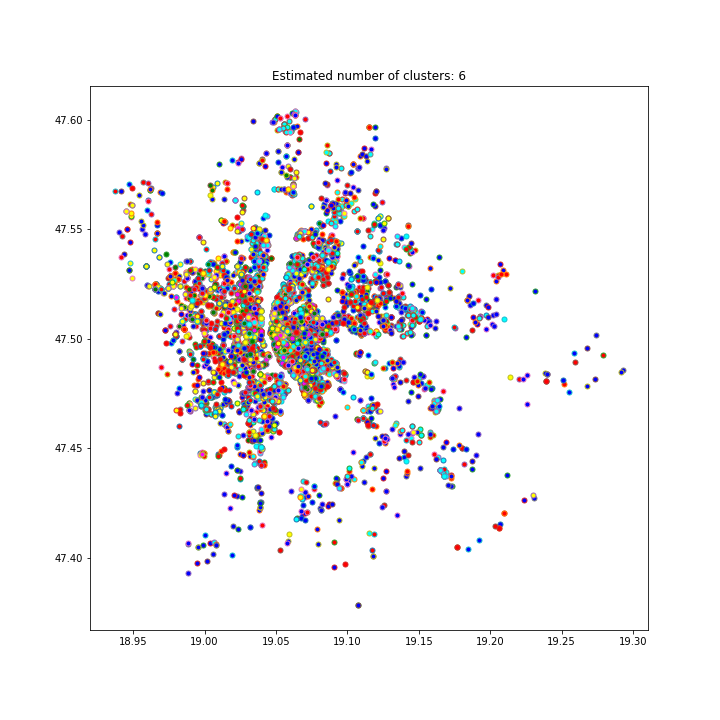

Values plotted in this chart, from the file beside it:
, price_per_sqm, apartment, number_of_whole_rooms, number_of_half_rooms, floor, longitude, latitude, data_index, cluster
0, 11.03, 1, 1.0, 0.0, 1.0, 19.02, 47.5, 0, 2
1, 13.8, 1, 2.0, 0.0, 8.0, 19.08, 47.49, 1, 4
2, 8.755, 1, 2.0, 0.0, 3.0, 19.08, 47.56, 2, 0
3, 11.13, 1, 3.0, 1.0, 1.0, 19.03, 47.52, 3, 2
4, 11.2, 1, 3.0, 0.0, 1.0, 19.06, 47.51, 4, 2
5, 9.146, 1, 3.0, 0.0, 3.0, 19.07, 47.49, 5, 0
7, 10.97, 1, 1.0, 0.0, 0.0, 19.11, 47.52, 7, 2
8, 11.12, 1, 1.0, 1.0, 7.0, 19.05, 47.52, 8, 4
9, 10.73, 1, 2.0, 0.0, 1.0, 19.07, 47.5, 9, 2
10, 9.836, 1, 3.0, 0.0, 1.5, 19.07, 47.51, 10, 2
11, 11.71, 1, 3.0, 0.0, 3.0, 19.05, 47.5, 11, 2
12, 11.7, 1, 1.0, 0.0, 5.0, 19.08, 47.49, 12, 4
13, 10.97, 1, 1.0, 0.0, 5.0, 19.05, 47.48, 13, 4
15, 12.14, 1, 2.0, 0.0, 4.0, 19.08, 47.48, 15, 4
17, 9.349, 1, 1.0, 0.0, 0.0, 19.07, 47.54, 17, 2
18, 7.585, 1, 1.0, 0.0, 3.0, 19.05, 47.51, 18, 0
19, 11.24, 1, 1.0, 0.0, 1.0, 19.11, 47.52, 19, 2
20, 11.17, 1, 1.0, 0.0, 2.0, 19.06, 47.5, 20, 2
21, 9.571, 1, 1.0, 0.0, 2.0, 19.08, 47.5, 21, 2
22, 7.275, 1, 2.0, 0.0, 9.0, 19.06, 47.6, 22, 4
23, 10.12, 1, 3.0, 0.0, -0.5, 19.13, 47.52, 23, 2
24, 0.0, 1, 2.0, 1.0, 1.0, 19.14, 47.52, 24, 0
25, 15.78, 1, 1.0, 0.0, 3.0, 19.05, 47.51, 25, 3
26, 11.7, 1, 1.0, 0.0, 1.5, 19.05, 47.48, 26, 2
27, 10.2, 1, 1.0, 1.0, 3.0, 19.04, 47.54, 27, 2
28, 9.65, 1, 1.0, 1.0, 1.0, 18.97, 47.53, 28, 2
29, 11.05, 1, 1.0, 0.0, 3.0, 19.06, 47.49, 29, 2
30, 12.47, 1, 2.0, 1.0, 1.0, 19.01, 47.51, 30, 2
31, 14.05, 1, 2.0, 0.0, 0.0, 19.03, 47.51, 31, 3
32, 15.07, 1, 3.0, 0.0, 1.0, 19.06, 47.49, 32, 3
33, 9.031, 1, 3.0, 0.0, 0.0, 19, 47.52, 33, 0
34, 8.176, 1, 3.0, 0.0, 2.0, 19.04, 47.49, 34, 0
35, 11.83, 1, 2.0, 0.0, 1.0, 19.04, 47.5, 35, 2
36, 10.52, 1, 2.0, 0.0, 2.0, 19.02, 47.51, 36, 2
37, 11.17, 1, 1.0, 0.0, 2.0, 19.06, 47.5, 37, 2
38, 15.0, 1, 1.0, 0.0, 0.0, 19.11, 47.51, 38, 3
39, 11.24, 1, 1.0, 0.0, 2.0, 19.05, 47.51, 39, 2
40, 11.0, 1, 1.0, 2.0, 3.0, 19.07, 47.5, 40, 2
41, 8.333, 1, 3.0, 0.0, 3.0, 19.03, 47.51, 41, 0
42, 10.9, 1, 3.0, 0.0, 0.0, 19.11, 47.51, 42, 2
43, 10.6, 1, 2.0, 1.0, 5.0, 19.08, 47.47, 43, 4
44, 7.585, 1, 1.0, 0.0, 3.0, 19.05, 47.51, 44, 0
45, 15.0, 1, 3.0, 0.0, 3.0, 19.03, 47.51, 45, 3
46, 9.929, 1, 1.0, 0.0, 4.0, 19.05, 47.48, 46, 4
47, 8.17, 1, 2.0, 0.0, 3.0, 19.11, 47.51, 47, 0
48, 7.514, 1, 3.0, 0.0, 1.0, 19.06, 47.54, 48, 0
49, 9.763, 1, 1.0, 0.0, 4.0, 19.07, 47.52, 49, 4
50, 9.586, 1, 1.0, 2.0, 2.0, 19.02, 47.49, 50, 2
51, 14.93, 1, 1.0, 0.0, 1.0, 19.06, 47.51, 51, 3
52, 11.0, 1, 2.0, 0.0, 4.0, 19.06, 47.5, 52, 4
53, 13.4, 1, 1.0, 0.0, 0.0, 19.1, 47.54, 53, 3
54, 11.79, 1, 1.0, 1.0, 1.0, 19.11, 47.52, 54, 2
55, 12.46, 1, 4.0, 0.0, 2.0, 19.08, 47.51, 55, 2
56, 11.2, 1, 1.0, 1.0, 6.0, 19.04, 47.45, 56, 4
57, 8.947, 1, 2.0, 0.0, 4.0, 19.05, 47.47, 57, 4
58, 11.44, 1, 1.0, 2.0, 4.0, 19.05, 47.47, 58, 4
59, 10.31, 1, 1.0, 1.0, 11.0, 18.99, 47.53, 59, 4
60, 7.275, 1, 2.0, 0.0, 9.0, 19.06, 47.6, 60, 4
61, 11.6, 1, 1.0, 0.0, 3.0, 19.06, 47.49, 61, 2
62, 11.24, 1, 1.0, 0.0, 1.0, 19.11, 47.52, 62, 2
... 9,420 more rows
